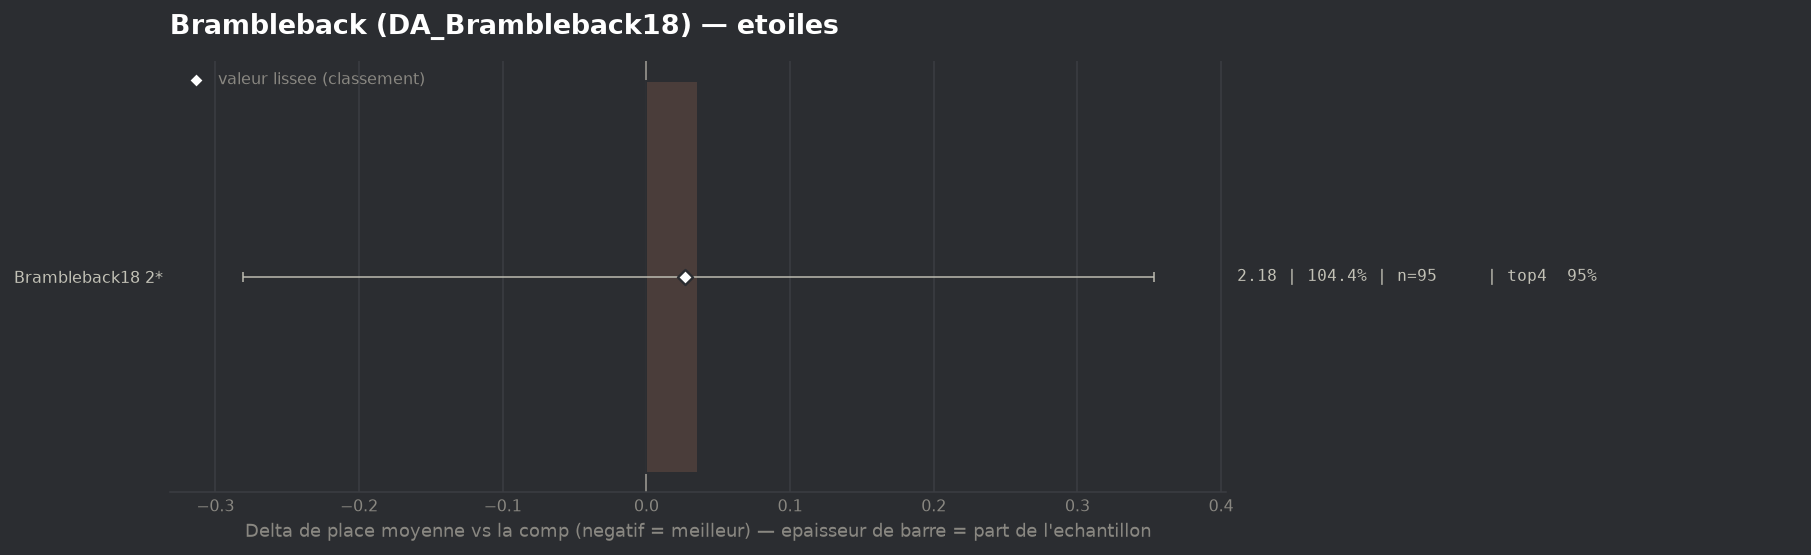

The table this chart was drawn from, first rows:
group, label, n, share, avg_place, shrunk_avg, score, d_avg, d_avg_pess, impact, d_top4, win, top2, top4, sd, z, p, significant
populaire, Brambleback18 2*, 95, 1.044, 2.179, 2.17, 0.027, 0.036, 0.0, -0.0286, -0.0087, 0.2947, 0.6842, 0.9474, 1.133, 0.22, 0.8236, False
